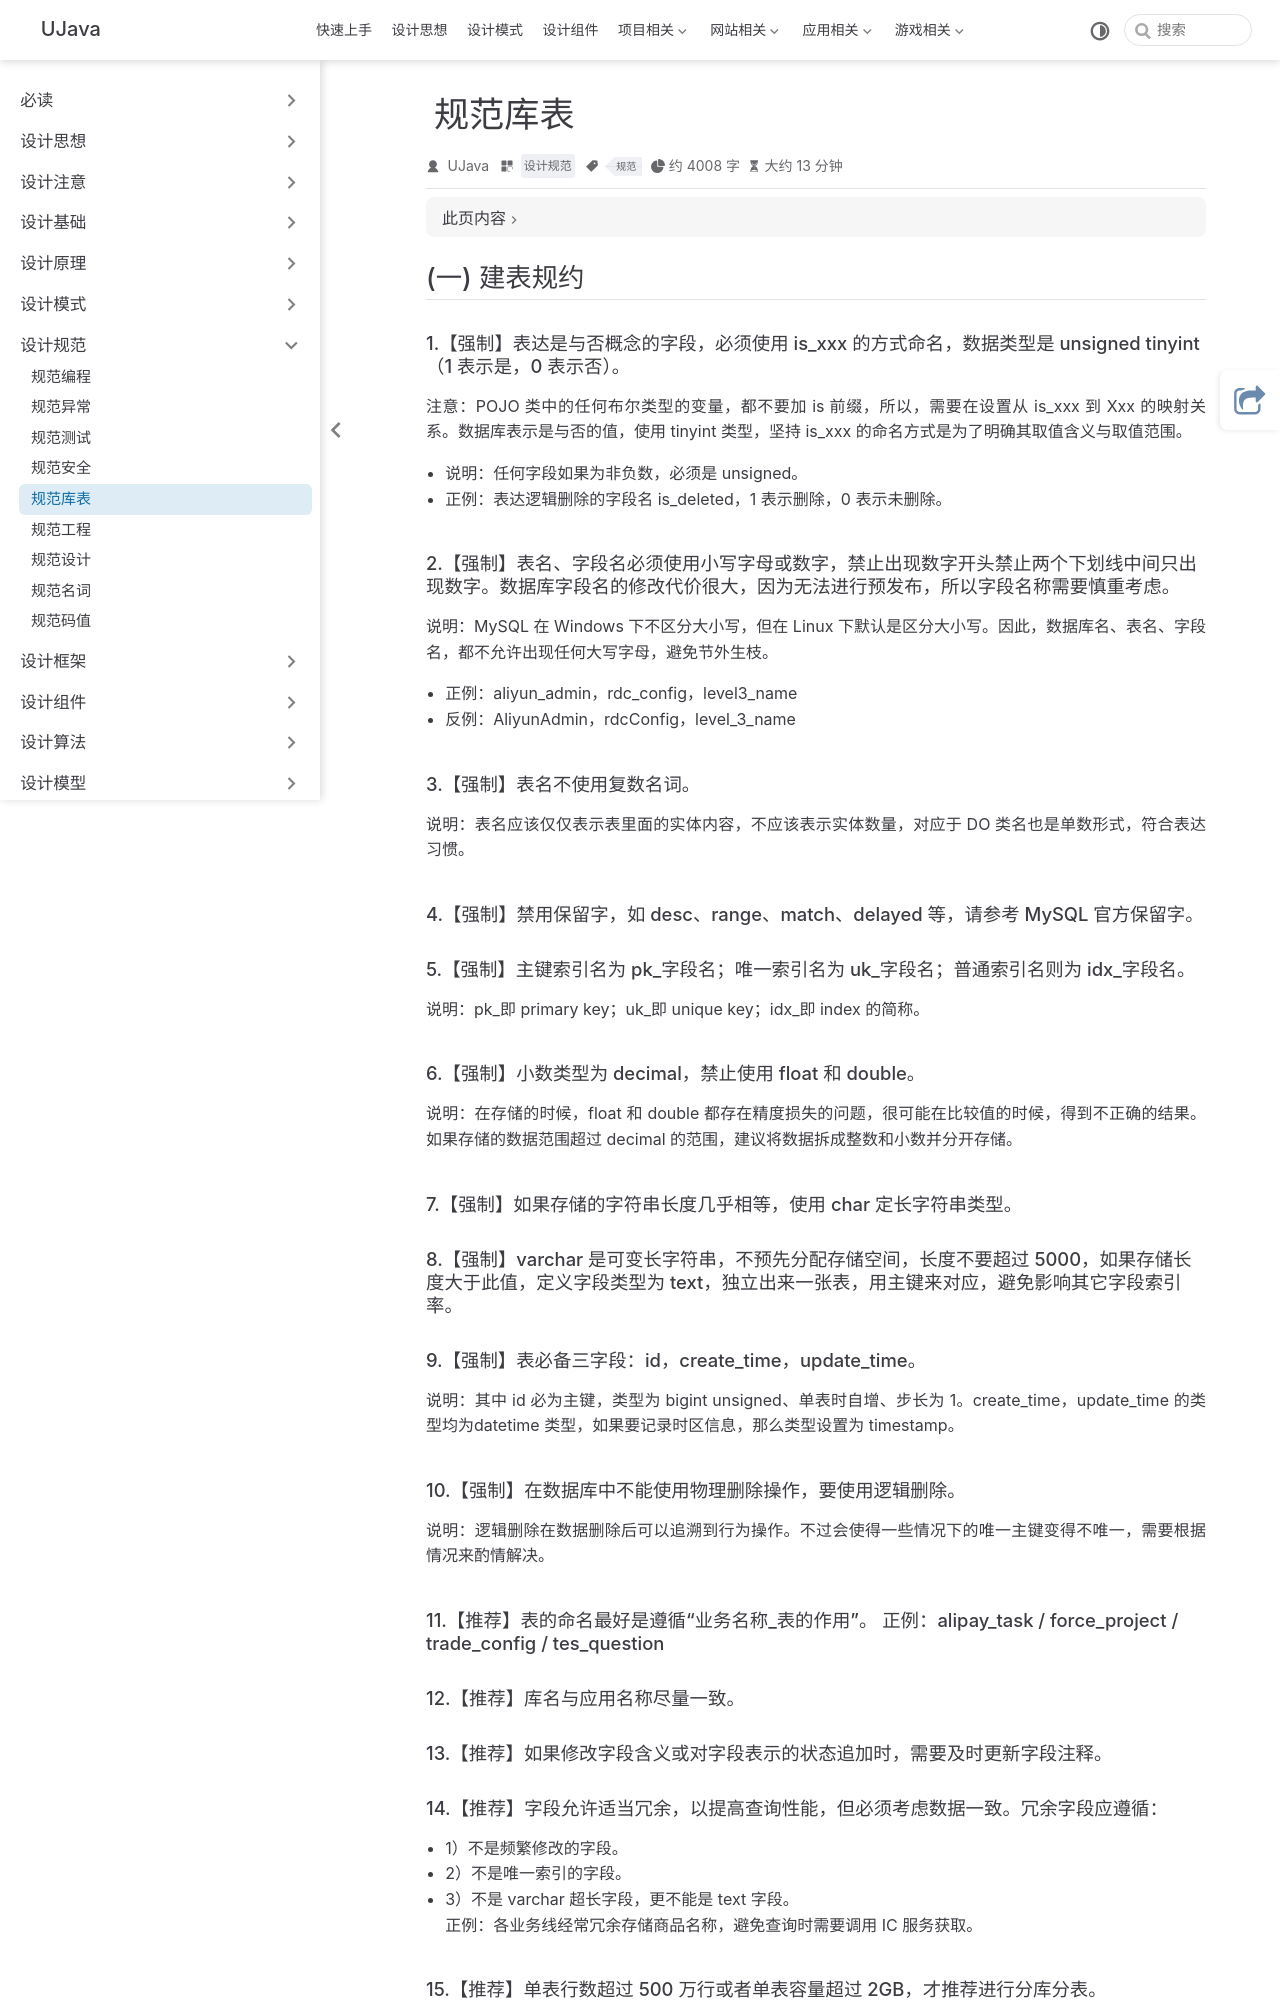

repository: yangchunjian/ujava · page: standard/database.html · generator: jekyll

---
title: 规范库表
icon: laptop-code
category:
  - 设计规范
tag:
  - 规范
---

## (一) 建表规约
#### 1.【强制】表达是与否概念的字段，必须使用 is_xxx 的方式命名，数据类型是 unsigned tinyint（1 表示是，0 表示否）。
注意：POJO 类中的任何布尔类型的变量，都不要加 is 前缀，所以，需要在<resultMap></resultMap>设置从 is_xxx 到 Xxx 的映射关系。数据库表示是与否的值，使用 tinyint 类型，坚持 is_xxx 的命名方式是为了明确其取值含义与取值范围。
* 说明：任何字段如果为非负数，必须是 unsigned。
* 正例：表达逻辑删除的字段名 is_deleted，1 表示删除，0 表示未删除。
#### 2.【强制】表名、字段名必须使用小写字母或数字，禁止出现数字开头禁止两个下划线中间只出现数字。数据库字段名的修改代价很大，因为无法进行预发布，所以字段名称需要慎重考虑。
说明：MySQL 在 Windows 下不区分大小写，但在 Linux 下默认是区分大小写。因此，数据库名、表名、字段名，都不允许出现任何大写字母，避免节外生枝。
* 正例：aliyun_admin，rdc_config，level3_name
* 反例：AliyunAdmin，rdcConfig，level_3_name
#### 3.【强制】表名不使用复数名词。
说明：表名应该仅仅表示表里面的实体内容，不应该表示实体数量，对应于 DO 类名也是单数形式，符合表达习惯。
#### 4.【强制】禁用保留字，如 desc、range、match、delayed 等，请参考 MySQL 官方保留字。
#### 5.【强制】主键索引名为 pk_字段名；唯一索引名为 uk_字段名；普通索引名则为 idx_字段名。
说明：pk_即 primary key；uk_即 unique key；idx_即 index 的简称。
#### 6.【强制】小数类型为 decimal，禁止使用 float 和 double。
说明：在存储的时候，float 和 double 都存在精度损失的问题，很可能在比较值的时候，得到不正确的结果。如果存储的数据范围超过 decimal 的范围，建议将数据拆成整数和小数并分开存储。
#### 7.【强制】如果存储的字符串长度几乎相等，使用 char 定长字符串类型。
#### 8.【强制】varchar 是可变长字符串，不预先分配存储空间，长度不要超过 5000，如果存储长度大于此值，定义字段类型为 text，独立出来一张表，用主键来对应，避免影响其它字段索引率。
#### 9.【强制】表必备三字段：id，create_time，update_time。
说明：其中 id 必为主键，类型为 bigint unsigned、单表时自增、步长为 1。create_time，update_time 的类型均为datetime 类型，如果要记录时区信息，那么类型设置为 timestamp。
#### 10.【强制】在数据库中不能使用物理删除操作，要使用逻辑删除。
说明：逻辑删除在数据删除后可以追溯到行为操作。不过会使得一些情况下的唯一主键变得不唯一，需要根据情况来酌情解决。
#### 11.【推荐】表的命名最好是遵循“业务名称_表的作用”。 正例：alipay_task / force_project / trade_config / tes_question
#### 12.【推荐】库名与应用名称尽量一致。
#### 13.【推荐】如果修改字段含义或对字段表示的状态追加时，需要及时更新字段注释。
#### 14.【推荐】字段允许适当冗余，以提高查询性能，但必须考虑数据一致。冗余字段应遵循： 
* 1）不是频繁修改的字段。 
* 2）不是唯一索引的字段。
* 3）不是 varchar 超长字段，更不能是 text 字段。
正例：各业务线经常冗余存储商品名称，避免查询时需要调用 IC 服务获取。
#### 15.【推荐】单表行数超过 500 万行或者单表容量超过 2GB，才推荐进行分库分表。
说明：如果预计三年后的数据量根本达不到这个级别，请不要在创建表时就分库分表。
